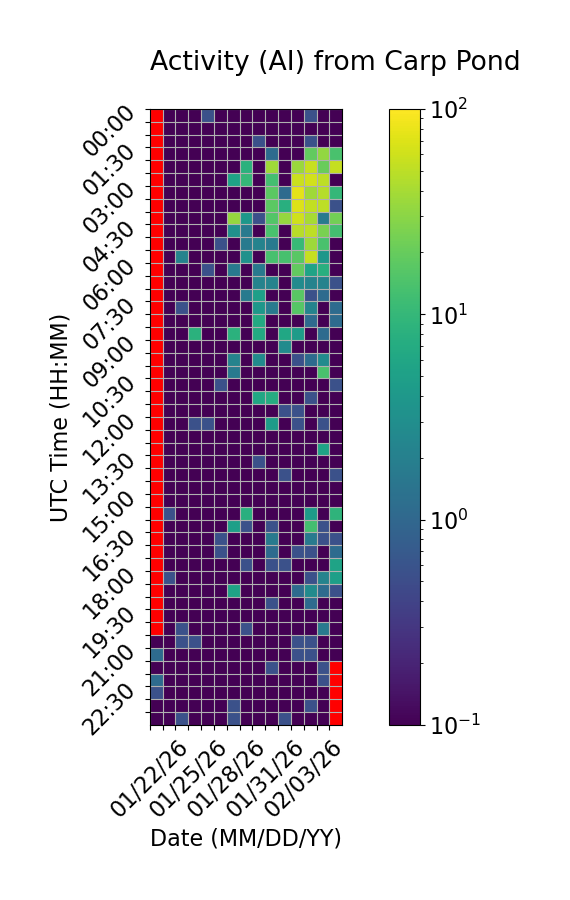

Values plotted in this chart, from the file beside it:
Time (UTC), 01/22/26, 01/23/26, 01/24/26, 01/25/26, 01/26/26, 01/27/26, 01/28/26, 01/29/26, 01/30/26, 01/31/26, 02/01/26, 02/02/26, 02/03/26, 02/04/26, 02/05/26
00:00, , 0.0, 0.0, 0.0, 0.5556, 0.0, 0.0, 0.0, 0.0, 0.0, 0.0, 0.0, 0.5556, 0.0, 0.0
00:30, , 0.0, 0.0, 0.0, 0.0, 0.0, 0.0, 0.0, 0.0, 0.0, 0.0, 0.0, 0.0, 0.0, 0.0
01:00, , 0.0, 0.0, 0.0, 0.0, 0.0, 0.0, 0.0, 0.5556, 0.0, 0.0, 0.0, 0.5556, 0.0, 0.0
01:30, , 0.0, 0.0, 0.0, 0.0, 0.0, 0.0, 0.0, 0.0, 1.111, 0.0, 0.0, 18.89, 32.22, 13.89
02:00, , 0.0, 0.0, 0.0, 0.0, 0.0, 0.0, 8.333, 0.0, 37.78, 0.0, 35.56, 55.56, 20.56, 53.89
02:30, , 0.0, 0.0, 0.0, 0.0, 0.0, 5.556, 10.0, 0.0, 12.78, 0.0, 57.78, 62.78, 50.56, 0.0
03:00, , 0.0, 0.0, 0.0, 0.0, 0.0, 0.0, 0.0, 0.0, 17.78, 1.111, 76.11, 37.22, 46.11, 10.0
03:30, , 0.0, 0.0, 0.0, 0.0, 0.0, 0.0, 0.0, 0.0, 17.78, 7.778, 70.0, 53.33, 50.0, 0.5556
04:00, , 0.0, 0.0, 0.0, 0.0, 0.0, 33.33, 3.889, 0.5556, 15.56, 33.33, 60.56, 40.56, 1.667, 22.78
04:30, , 0.0, 0.0, 0.0, 0.0, 0.0, 3.333, 1.667, 0.0, 13.89, 0.0, 47.22, 50.56, 25.0, 12.78
05:00, , 0.0, 0.0, 0.0, 0.0, 0.5556, 0.0, 1.667, 2.222, 1.667, 0.0, 10.56, 36.67, 13.89, 0.0
05:30, , 0.0, 2.222, 0.0, 0.0, 0.0, 0.0, 3.333, 0.0, 13.33, 13.33, 17.22, 54.44, 3.889, 0.0
06:00, , 0.0, 0.0, 0.0, 0.5556, 0.0, 1.667, 0.0, 1.667, 0.0, 0.0, 18.89, 5.556, 7.778, 0.0
06:30, , 0.0, 0.0, 0.0, 0.0, 0.0, 0.0, 0.0, 2.222, 2.222, 0.0, 2.778, 2.222, 2.222, 0.5556
07:00, , 0.0, 0.0, 0.0, 0.0, 0.0, 0.0, 1.667, 5.0, 0.0, 0.0, 17.22, 0.5556, 1.111, 0.0
07:30, , 0.0, 0.5556, 0.0, 0.0, 0.0, 0.0, 0.0, 3.889, 1.667, 0.0, 16.11, 2.222, 0.0, 1.111
08:00, , 0.0, 0.0, 0.0, 0.0, 0.0, 0.0, 0.0, 6.667, 0.0, 0.0, 0.0, 1.111, 0.0, 1.111
08:30, , 0.0, 0.0, 8.333, 0.0, 0.0, 8.333, 0.0, 6.667, 0.0, 6.111, 4.444, 0.0, 1.111, 0.0
09:00, , 0.0, 0.0, 0.0, 0.0, 0.0, 0.0, 0.0, 0.0, 0.0, 2.778, 0.0, 0.0, 0.0, 0.0
09:30, , 0.0, 0.0, 0.0, 0.0, 0.0, 2.222, 0.0, 2.778, 0.0, 0.0, 0.5556, 1.111, 2.778, 0.0
10:00, , 0.0, 0.0, 0.0, 0.0, 0.0, 1.667, 0.0, 0.0, 0.0, 0.0, 0.0, 0.0, 13.89, 0.0
10:30, , 0.0, 0.0, 0.0, 0.0, 0.5556, 0.0, 0.0, 0.0, 0.0, 0.0, 0.0, 0.0, 0.0, 0.5556
11:00, , 0.0, 0.0, 0.0, 0.0, 0.0, 0.0, 0.0, 6.111, 7.222, 0.0, 0.0, 0.5556, 0.0, 0.0
11:30, , 0.0, 0.0, 0.0, 0.0, 0.0, 0.0, 0.0, 0.0, 0.0, 0.5556, 0.5556, 0.0, 0.0, 0.0
12:00, , 0.0, 0.0, 0.5556, 0.5556, 0.0, 0.0, 0.0, 0.0, 4.444, 0.0, 0.5556, 0.0, 0.5556, 0.0
12:30, , 0.0, 0.0, 0.0, 0.0, 0.0, 0.0, 0.0, 0.0, 0.0, 0.0, 0.0, 0.0, 0.0, 0.0
13:00, , 0.0, 0.0, 0.0, 0.0, 0.0, 0.0, 0.0, 0.0, 0.0, 0.0, 0.0, 0.0, 5.556, 0.0
13:30, , 0.0, 0.0, 0.0, 0.0, 0.0, 0.0, 0.0, 0.5556, 0.0, 0.0, 0.0, 0.0, 0.0, 0.0
14:00, , 0.0, 0.0, 0.0, 0.0, 0.0, 0.0, 0.0, 0.0, 0.0, 0.5556, 0.0, 0.0, 0.0, 0.5556
14:30, , 0.0, 0.0, 0.0, 0.0, 0.0, 0.0, 0.0, 0.0, 0.0, 0.0, 0.0, 0.0, 0.0, 0.0
15:00, , 0.0, 0.0, 0.0, 0.0, 0.0, 0.0, 0.0, 0.0, 0.0, 0.0, 0.0, 0.0, 0.0, 0.0
15:30, , 0.5556, 0.0, 0.0, 0.0, 0.0, 0.0, 7.778, 0.0, 0.0, 0.0, 0.0, 4.444, 0.0, 8.889
16:00, , 0.0, 0.0, 0.0, 0.0, 0.0, 5.0, 0.5556, 0.0, 0.5556, 0.0, 0.0, 12.78, 0.5556, 0.0
16:30, , 0.0, 0.0, 0.0, 0.0, 0.5556, 0.0, 0.0, 0.0, 1.667, 0.0, 0.0, 1.667, 0.5556, 0.5556
17:00, , 0.0, 0.0, 0.0, 0.0, 0.5556, 0.0, 0.0, 0.0, 1.111, 0.0, 0.5556, 0.5556, 0.0, 1.111
17:30, , 0.0, 0.0, 0.0, 0.0, 0.0, 0.0, 0.5556, 0.0, 0.5556, 0.5556, 0.0, 0.0, 0.0, 5.556
18:00, , 0.5556, 0.0, 0.0, 0.0, 0.0, 0.0, 0.0, 0.0, 0.0, 0.0, 0.0, 0.5556, 2.222, 5.0
18:30, , 0.0, 0.0, 0.0, 0.0, 0.0, 5.556, 0.0, 0.0, 0.0, 0.0, 1.111, 2.778, 1.111, 0.5556
19:00, , 0.0, 0.0, 0.0, 0.0, 0.0, 0.0, 0.0, 0.0, 0.5556, 0.0, 0.0, 1.111, 0.0, 0.0
19:30, , 0.0, 0.0, 0.0, 0.0, 0.0, 0.0, 0.0, 0.0, 0.0, 0.0, 0.0, 0.0, 0.0, 0.0
20:00, , 0.0, 0.5556, 0.0, 0.0, 0.0, 0.0, 0.5556, 0.0, 0.0, 0.0, 0.0, 0.0, 1.667, 0.0
20:30, 0.0, 0.0, 0.5556, 0.5556, 0.0, 0.0, 0.0, 0.0, 0.0, 0.0, 0.0, 0.5556, 0.5556, 0.0, 0.0
21:00, 1.111, 0.0, 0.0, 0.0, 0.0, 0.0, 0.0, 0.0, 0.0, 0.0, 0.0, 0.5556, 0.5556, 0.0, 0.0
21:30, 0.0, 0.0, 0.0, 0.0, 0.0, 0.0, 0.0, 0.0, 0.0, 0.5556, 0.0, 0.0, 0.0, 0.5556, 
22:00, 1.111, 0.0, 0.0, 0.0, 0.0, 0.0, 0.0, 0.0, 0.0, 0.0, 0.0, 0.0, 0.0, 0.5556, 
22:30, 0.5556, 0.0, 0.0, 0.0, 0.0, 0.0, 0.0, 0.0, 0.0, 0.0, 0.0, 0.0, 0.0, 0.0, 
23:00, 0.0, 0.0, 0.0, 0.0, 0.0, 0.0, 0.5556, 0.0, 0.0, 0.0, 0.0, 0.0, 0.5556, 0.0, 
23:30, 0.0, 0.0, 0.5556, 0.0, 0.0, 0.0, 0.5556, 0.0, 0.0, 0.0, 0.5556, 0.0, 0.0, 0.0, 
